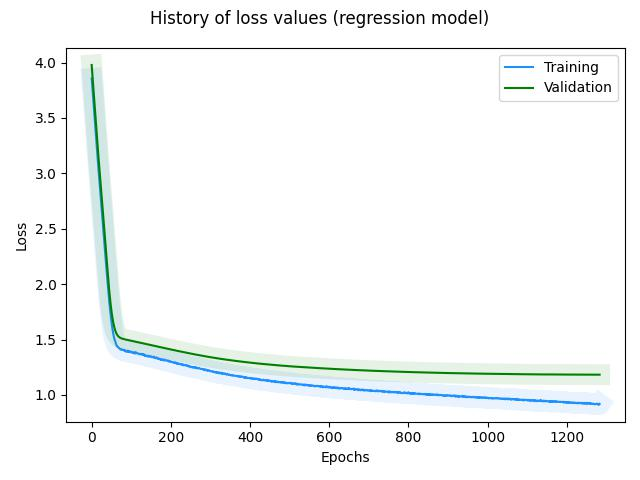

The table this chart was drawn from, first rows:
, loss, val_loss
0, 3.857, 3.978
1, 3.808, 3.929
2, 3.758, 3.879
3, 3.712, 3.83
4, 3.663, 3.78
5, 3.616, 3.73
6, 3.564, 3.679
7, 3.515, 3.628
8, 3.465, 3.577
9, 3.416, 3.528
10, 3.367, 3.479
11, 3.318, 3.431
12, 3.271, 3.384
13, 3.226, 3.337
14, 3.178, 3.291
15, 3.134, 3.245
16, 3.091, 3.2
17, 3.044, 3.155
18, 2.999, 3.11
19, 2.96, 3.065
20, 2.912, 3.021
21, 2.865, 2.975
22, 2.824, 2.931
23, 2.78, 2.886
24, 2.733, 2.841
25, 2.688, 2.796
26, 2.643, 2.75
27, 2.599, 2.704
28, 2.552, 2.659
29, 2.51, 2.613
30, 2.463, 2.567
31, 2.416, 2.521
32, 2.375, 2.475
33, 2.328, 2.429
34, 2.283, 2.384
35, 2.235, 2.339
36, 2.191, 2.293
37, 2.147, 2.248
38, 2.105, 2.204
39, 2.063, 2.16
40, 2.02, 2.117
41, 1.976, 2.075
42, 1.931, 2.034
43, 1.897, 1.993
44, 1.854, 1.954
45, 1.819, 1.917
46, 1.784, 1.881
47, 1.75, 1.846
48, 1.717, 1.814
49, 1.688, 1.784
50, 1.656, 1.756
51, 1.632, 1.729
52, 1.606, 1.706
53, 1.582, 1.683
54, 1.562, 1.663
55, 1.545, 1.645
56, 1.526, 1.628
57, 1.51, 1.613
58, 1.498, 1.599
59, 1.489, 1.587
... 1,224 more rows
